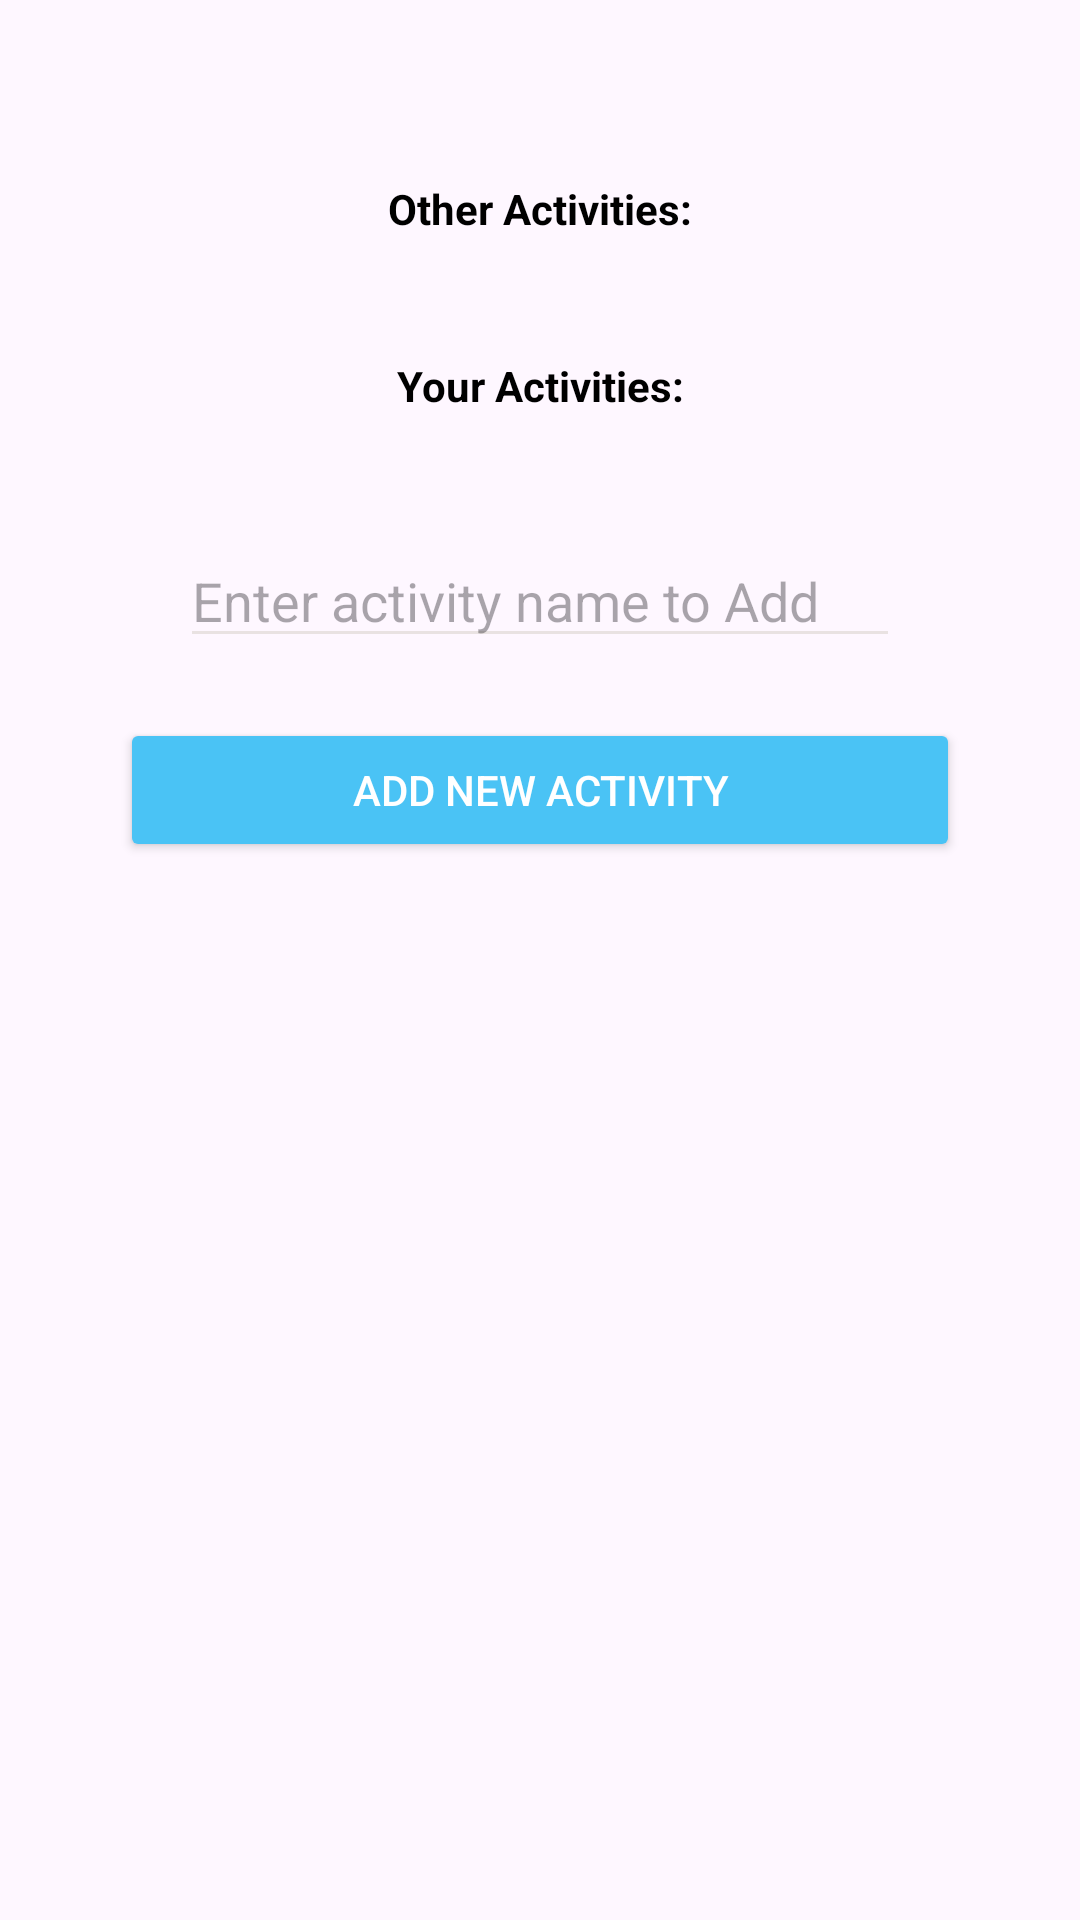

The Android layout XML behind this screen, and the referenced resources:
<!-- AndroidManifest.xml: application theme Theme.GoFitHub -->
<!-- res/layout/activity_view_page.xml -->
<?xml version="1.0" encoding="utf-8"?>
<ScrollView
    xmlns:android="http://schemas.android.com/apk/res/android"
    xmlns:app="http://schemas.android.com/apk/res-auto"
    xmlns:tools="http://schemas.android.com/tools"
    android:layout_width="match_parent"
    android:layout_height="match_parent"
    tools:context=".ViewActivityPage"
    android:padding="20dp">

    <LinearLayout
        android:layout_width="match_parent"
        android:layout_height="wrap_content"
        android:orientation="vertical"
        android:padding="20dp">

        <TextView
            android:id="@+id/otherActivitiesText"
            android:layout_width="match_parent"
            android:layout_height="wrap_content"
            android:layout_margin="20dp"
            android:gravity="center"
            android:text="Other Activities:"
            android:textColor="@color/black"
            android:textStyle="bold" />

        <LinearLayout
            android:id="@+id/otherActivitiesLayout"
            android:layout_width="match_parent"
            android:layout_height="wrap_content"
            android:orientation="vertical">
            
        </LinearLayout>

        <TextView
            android:id="@+id/yourActivitiesText"
            android:layout_width="match_parent"
            android:layout_height="wrap_content"
            android:layout_margin="20dp"
            android:gravity="center"
            android:text="Your Activities:"
            android:textColor="@color/black"
            android:textStyle="bold" />

        <LinearLayout
            android:id="@+id/currentUserAddedActivities"
            android:layout_width="match_parent"
            android:layout_height="wrap_content"
            android:orientation="vertical">
            
        </LinearLayout>

        <EditText
            android:id="@+id/newActivityEditText"
            android:layout_width="match_parent"
            android:layout_height="wrap_content"
            android:layout_margin="20dp"
            android:backgroundTint="@color/background_entries"
            android:textColor="@color/entries_color"
            android:hint="Enter activity name to Add" />

        <Button
            android:id="@+id/addActivities"
            android:layout_width="match_parent"
            android:layout_height="wrap_content"
            android:backgroundTint="@color/button_color"
            android:text="Add New Activity"
            android:textColor="@color/button_text_color" />

    </LinearLayout>
</ScrollView>
<!-- resources referenced by this layout -->
<resources>
  <color name="background_entries">#E9E2E2</color>
  <color name="black">#000000</color>
  <color name="button_color">#4AC3F5</color>
  <color name="button_text_color">#FFFFFF</color>
  <color name="entries_color">#000000</color>
  <style name="Theme.GoFitHub" parent="Base.Theme.GoFitHub" />
  <style name="Base.Theme.GoFitHub" parent="Theme.Material3.DayNight.NoActionBar">
          
          
      </style>
</resources>
